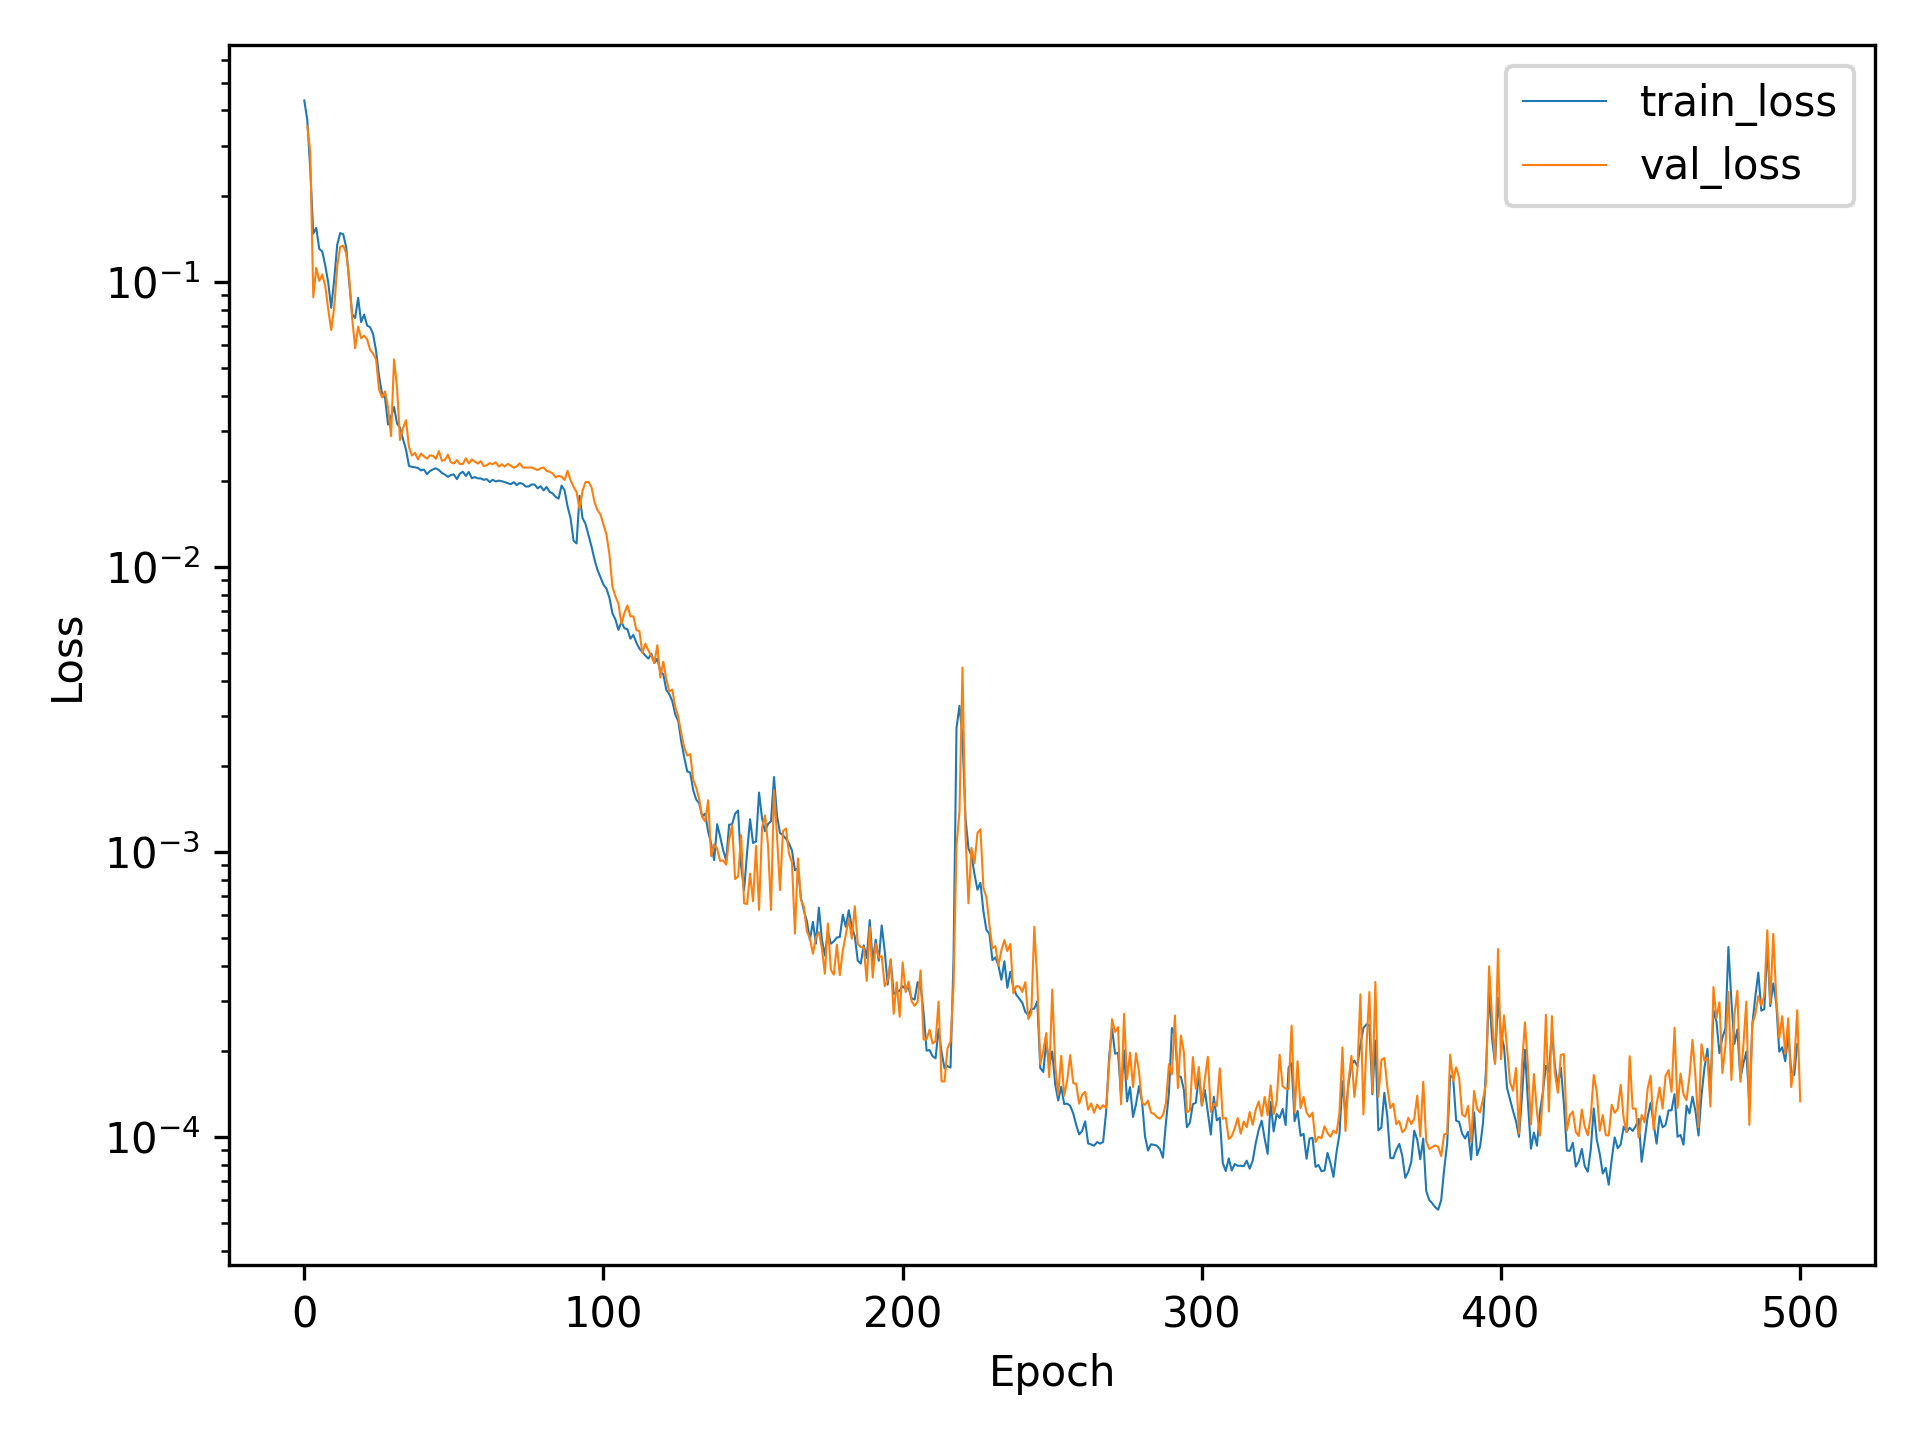

The data file committed next to this chart (first rows):
, train_loss, val_loss
0, 0.4337, 
1, 0.3708, 0.352
2, 0.2488, 0.2864
3, 0.148, 0.08845
4, 0.1549, 0.1123
5, 0.1309, 0.101
6, 0.128, 0.1064
7, 0.1144, 0.09689
8, 0.09967, 0.0803
9, 0.08119, 0.06791
10, 0.1022, 0.08142
11, 0.135, 0.1135
12, 0.1485, 0.133
13, 0.1473, 0.1343
14, 0.1325, 0.1263
15, 0.1005, 0.1037
16, 0.07706, 0.07478
17, 0.07488, 0.05864
18, 0.08807, 0.06977
19, 0.07232, 0.06352
20, 0.07689, 0.06489
21, 0.07039, 0.06297
22, 0.06947, 0.05787
23, 0.06565, 0.05609
24, 0.0573, 0.05349
25, 0.04672, 0.04193
26, 0.0406, 0.03943
27, 0.03916, 0.04138
28, 0.03163, 0.03628
29, 0.03375, 0.02882
30, 0.03646, 0.05355
31, 0.03194, 0.04256
32, 0.0308, 0.02793
33, 0.0281, 0.03074
34, 0.02584, 0.03278
35, 0.02264, 0.02637
36, 0.02247, 0.02463
37, 0.0224, 0.02517
38, 0.02227, 0.02389
39, 0.02185, 0.02503
40, 0.02199, 0.02446
41, 0.02118, 0.02403
42, 0.02173, 0.02467
43, 0.02203, 0.02457
44, 0.02221, 0.02399
45, 0.0219, 0.02552
46, 0.0214, 0.02361
47, 0.02111, 0.02376
48, 0.02073, 0.0248
49, 0.02105, 0.02332
50, 0.02113, 0.02311
51, 0.02035, 0.02375
52, 0.02127, 0.023
53, 0.02161, 0.02301
54, 0.02088, 0.02408
55, 0.02157, 0.02311
56, 0.0205, 0.02386
57, 0.0207, 0.02344
58, 0.02049, 0.02308
59, 0.02047, 0.02355
... 441 more rows
